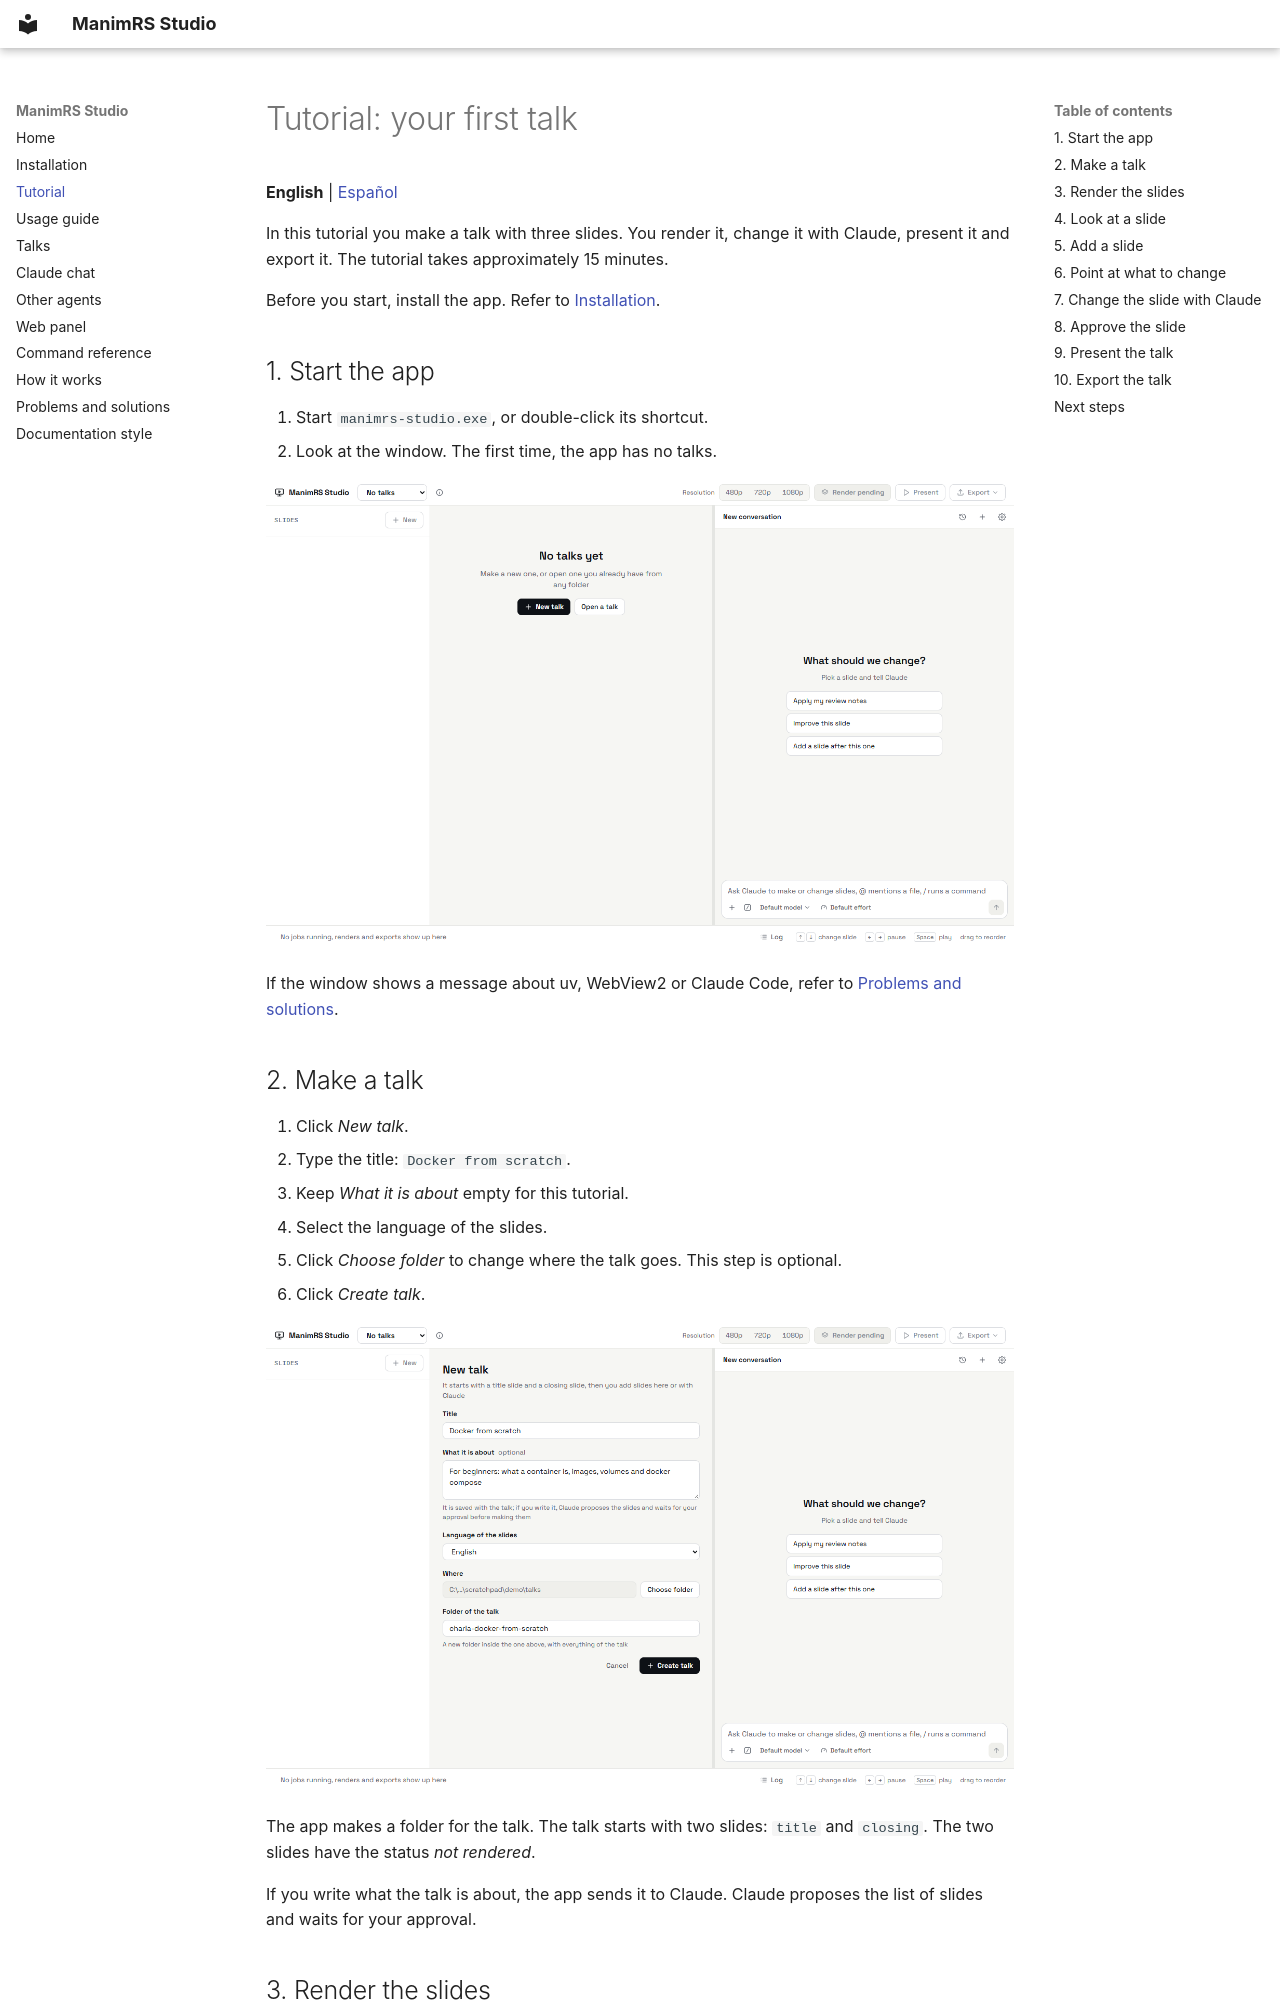

repository: JeroHoyos/manimrs-studio · page: tutorial/index.html · generator: mkdocs

# Tutorial: your first talk

**English** | [Español](es/tutorial.md)

In this tutorial you make a talk with three slides. You render it, change it with Claude, present
it and export it. The tutorial takes approximately 15 minutes.

Before you start, install the app. Refer to [Installation](installation.md).

## 1. Start the app

1. Start `manimrs-studio.exe`, or double-click its shortcut.
2. Look at the window. The first time, the app has no talks.

![The window of the app without talks, with the New talk and Open a talk buttons](images/first-start.png)

If the window shows a message about uv, WebView2 or Claude Code, refer to
[Problems and solutions](problems.md).

## 2. Make a talk

1. Click *New talk*.
2. Type the title: `Docker from scratch`.
3. Keep *What it is about* empty for this tutorial.
4. Select the language of the slides.
5. Click *Choose folder* to change where the talk goes. This step is optional.
6. Click *Create talk*.

![The form for a new talk, with the title, the language and the folder](images/new-talk.png)

The app makes a folder for the talk. The talk starts with two slides: `title` and `closing`. The
two slides have the status *not rendered*.

If you write what the talk is about, the app sends it to Claude. Claude proposes the list of
slides and waits for your approval.
